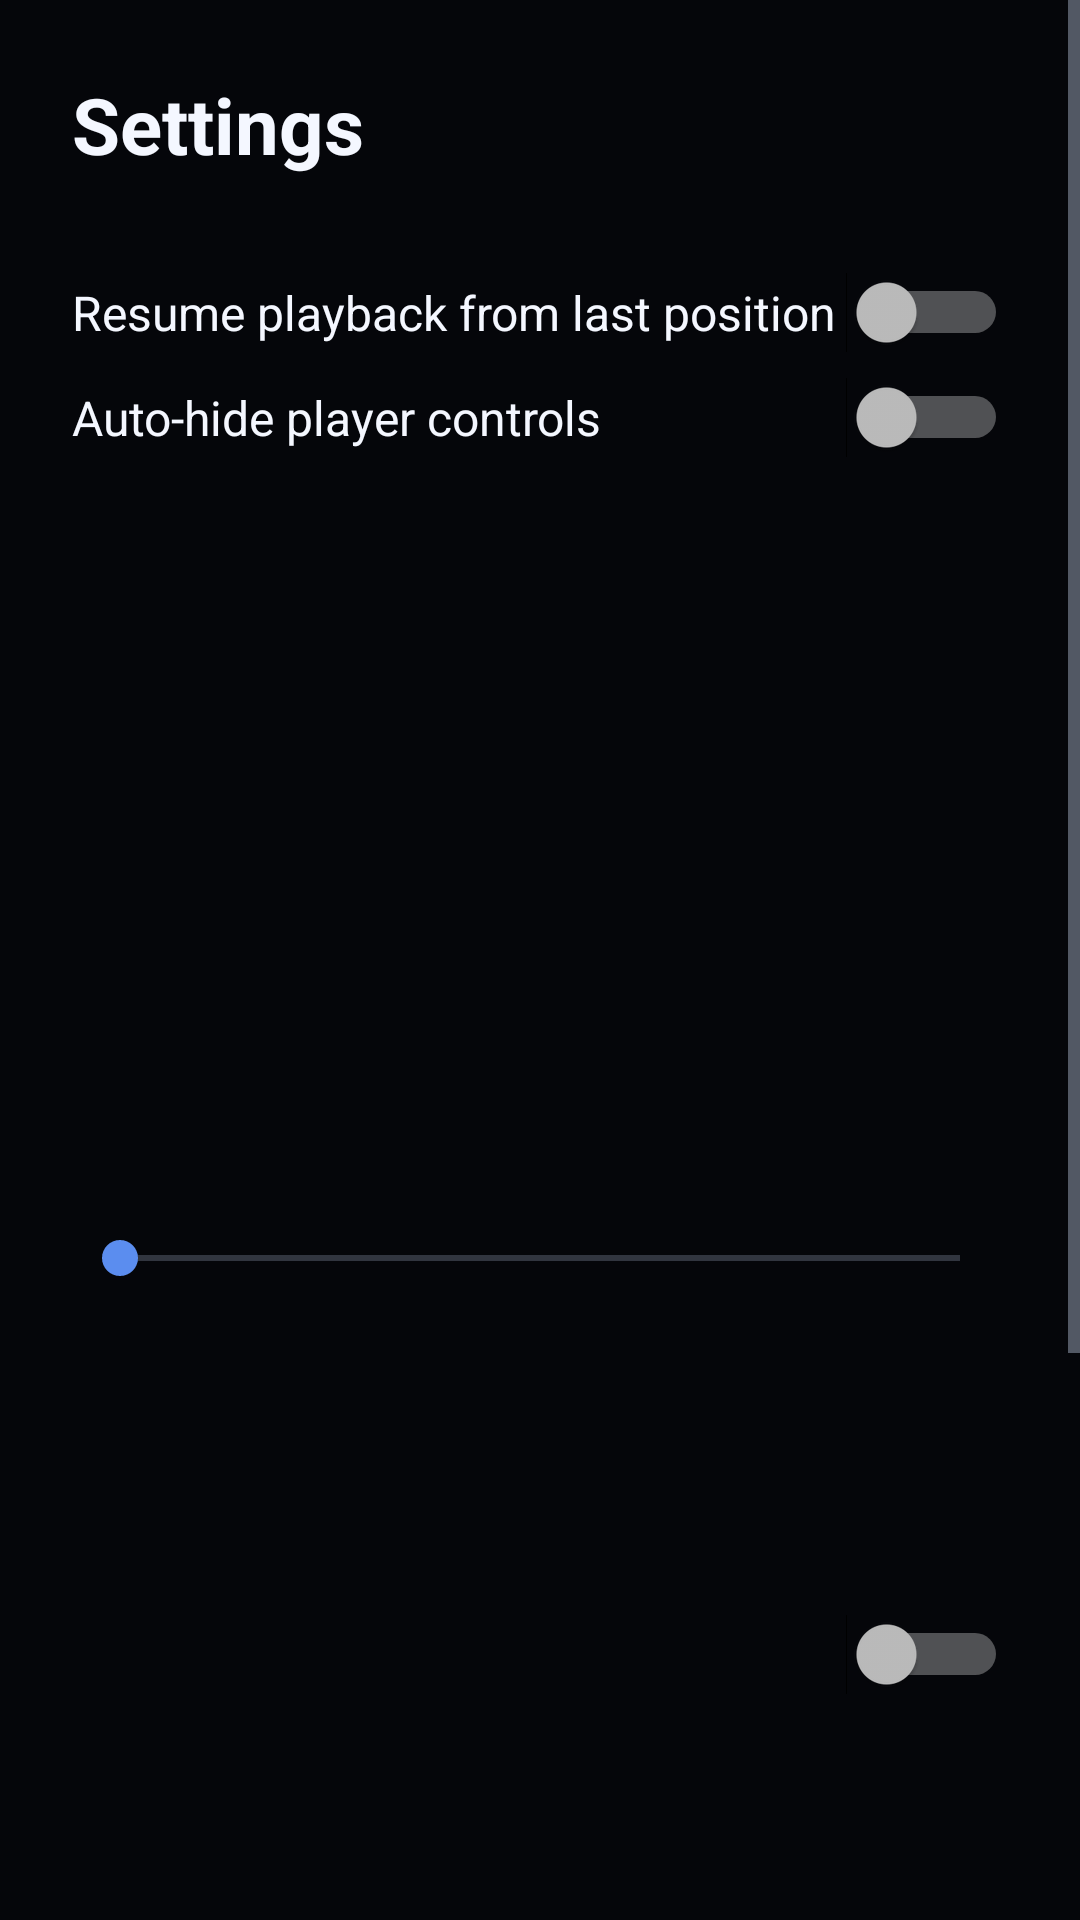

Here is an Android app screen rendered from its layout file. Give the layout XML and the strings, colors and styles it references.
<!-- AndroidManifest.xml: application theme Theme.Harsh -->
<!-- res/layout/activity_settings.xml -->
<?xml version="1.0" encoding="utf-8"?>
<ScrollView xmlns:android="http://schemas.android.com/apk/res/android"
    android:layout_width="match_parent"
    android:layout_height="match_parent"
    android:background="@color/harsh_black">

    <LinearLayout
        android:layout_width="match_parent"
        android:layout_height="wrap_content"
        android:orientation="vertical"
        android:padding="24dp">

        <TextView
            android:layout_width="wrap_content"
            android:layout_height="wrap_content"
            android:text="@string/nav_settings"
            android:textColor="@color/harsh_white"
            android:textSize="26sp"
            android:textStyle="bold" />

        <TextView
            android:id="@+id/deviceInfo"
            android:layout_width="wrap_content"
            android:layout_height="wrap_content"
            android:layout_marginTop="6dp"
            android:textColor="@color/harsh_text_dim"
            android:textSize="13sp" />

        
        <LinearLayout style="@style/Harsh.SettingRow">
            <TextView style="@style/Harsh.SettingLabel" android:text="@string/set_resume" />
            <Switch
                android:id="@+id/switchResume"
                android:layout_width="wrap_content"
                android:layout_height="wrap_content"
                android:focusable="true" />
        </LinearLayout>

        
        <LinearLayout style="@style/Harsh.SettingRow">
            <TextView style="@style/Harsh.SettingLabel" android:text="@string/set_auto_hide" />
            <Switch
                android:id="@+id/switchAutoHide"
                android:layout_width="wrap_content"
                android:layout_height="wrap_content"
                android:focusable="true" />
        </LinearLayout>

        
        <LinearLayout
            android:layout_width="match_parent"
            android:layout_height="wrap_content"
            android:layout_marginTop="8dp"
            android:orientation="vertical">

            <TextView
                android:id="@+id/subtitleSizeLabel"
                style="@style/Harsh.SettingLabel"
                android:text="@string/set_subtitle_size" />

            <SeekBar
                android:id="@+id/seekSubtitleSize"
                android:layout_width="match_parent"
                android:layout_height="wrap_content"
                android:focusable="true" />
        </LinearLayout>

        
        <LinearLayout style="@style/Harsh.SettingRow">
            <LinearLayout
                android:layout_width="0dp"
                android:layout_height="wrap_content"
                android:layout_weight="1"
                android:orientation="vertical">
                <TextView style="@style/Harsh.SettingLabel" android:text="@string/set_low_ram" />
                <TextView
                    android:id="@+id/lowRamNote"
                    android:layout_width="wrap_content"
                    android:layout_height="wrap_content"
                    android:text="@string/set_low_ram_note"
                    android:textColor="@color/harsh_blue"
                    android:textSize="12sp"
                    android:visibility="gone" />
            </LinearLayout>
            <Switch
                android:id="@+id/switchLowRam"
                android:layout_width="wrap_content"
                android:layout_height="wrap_content"
                android:focusable="true" />
        </LinearLayout>

        <View style="@style/Harsh.Divider" />

        <TextView
            android:id="@+id/rowClearHistory"
            style="@style/Harsh.ActionRow"
            android:text="@string/set_clear_history" />

        <TextView
            android:id="@+id/rowClearCache"
            style="@style/Harsh.ActionRow"
            android:text="@string/set_clear_cache" />

        <TextView
            android:id="@+id/rowPermissions"
            style="@style/Harsh.ActionRow"
            android:text="@string/set_permissions" />

        <TextView
            android:id="@+id/rowAbout"
            style="@style/Harsh.ActionRow"
            android:text="@string/nav_about" />

    </LinearLayout>

</ScrollView>
<!-- resources referenced by this layout -->
<resources>
  <color name="harsh_black">#FF05060A</color>
  <color name="harsh_blue">#FF5B8DEF</color>
  <color name="harsh_text_dim">#FF9AA4B8</color>
  <color name="harsh_white">#FFF4F7FF</color>
  <string name="nav_about">About HARSH</string>
  <string name="nav_settings">Settings</string>
  <string name="set_auto_hide">Auto-hide player controls</string>
  <string name="set_clear_cache">Clear thumbnail cache</string>
  <string name="set_clear_history">Clear playback history</string>
  <string name="set_low_ram">LOW-RAM MODE</string>
  <string name="set_low_ram_note">Recommended on this device</string>
  <string name="set_permissions">Storage permissions</string>
  <string name="set_resume">Resume playback from last position</string>
  <string name="set_subtitle_size">Subtitle size</string>
  <style name="Harsh.ActionRow">
          <item name="android:layout_width">match_parent</item>
          <item name="android:layout_height">48dp</item>
          <item name="android:background">@drawable/selector_row</item>
          <item name="android:clickable">true</item>
          <item name="android:focusable">true</item>
          <item name="android:gravity">center_vertical</item>
          <item name="android:paddingStart">12dp</item>
          <item name="android:paddingEnd">12dp</item>
          <item name="android:textColor">@color/harsh_white</item>
          <item name="android:textSize">16sp</item>
      </style>
  <style name="Harsh.Divider">
          <item name="android:layout_width">match_parent</item>
          <item name="android:layout_height">1dp</item>
          <item name="android:layout_marginTop">16dp</item>
          <item name="android:layout_marginBottom">8dp</item>
          <item name="android:background">@color/harsh_border</item>
      </style>
  <style name="Harsh.SettingLabel">
          <item name="android:layout_width">0dp</item>
          <item name="android:layout_height">wrap_content</item>
          <item name="android:layout_weight">1</item>
          <item name="android:textColor">@color/harsh_white</item>
          <item name="android:textSize">16sp</item>
      </style>
  <style name="Harsh.SettingRow">
          <item name="android:layout_width">match_parent</item>
          <item name="android:layout_height">wrap_content</item>
          <item name="android:layout_marginTop">8dp</item>
          <item name="android:gravity">center_vertical</item>
          <item name="android:orientation">horizontal</item>
      </style>
  <style name="Theme.Harsh" parent="Theme.AppCompat.NoActionBar">
          <item name="android:windowBackground">@color/harsh_black</item>
          <item name="android:colorBackground">@color/harsh_black</item>
          <item name="android:textColorPrimary">@color/harsh_white</item>
          <item name="android:textColorSecondary">@color/harsh_text_dim</item>
          <item name="colorAccent">@color/harsh_blue</item>
          <item name="android:statusBarColor">@color/harsh_black</item>
          <item name="android:navigationBarColor">@color/harsh_black</item>
          <item name="android:windowNoTitle">true</item>
      </style>
  <!-- drawable selector_row (drawable) -->
  <?xml version="1.0" encoding="utf-8"?>
  <selector xmlns:android="http://schemas.android.com/apk/res/android">
      <item android:state_focused="true">
          <shape android:shape="rectangle">
              <solid android:color="#22FFFFFF" />
              <corners android:radius="10dp" />
              <stroke android:width="2dp" android:color="#5B8DEF" />
          </shape>
      </item>
      <item>
          <shape android:shape="rectangle">
              <solid android:color="#00000000" />
          </shape>
      </item>
  </selector>
  <color name="harsh_border">#33FFFFFF</color>
</resources>
